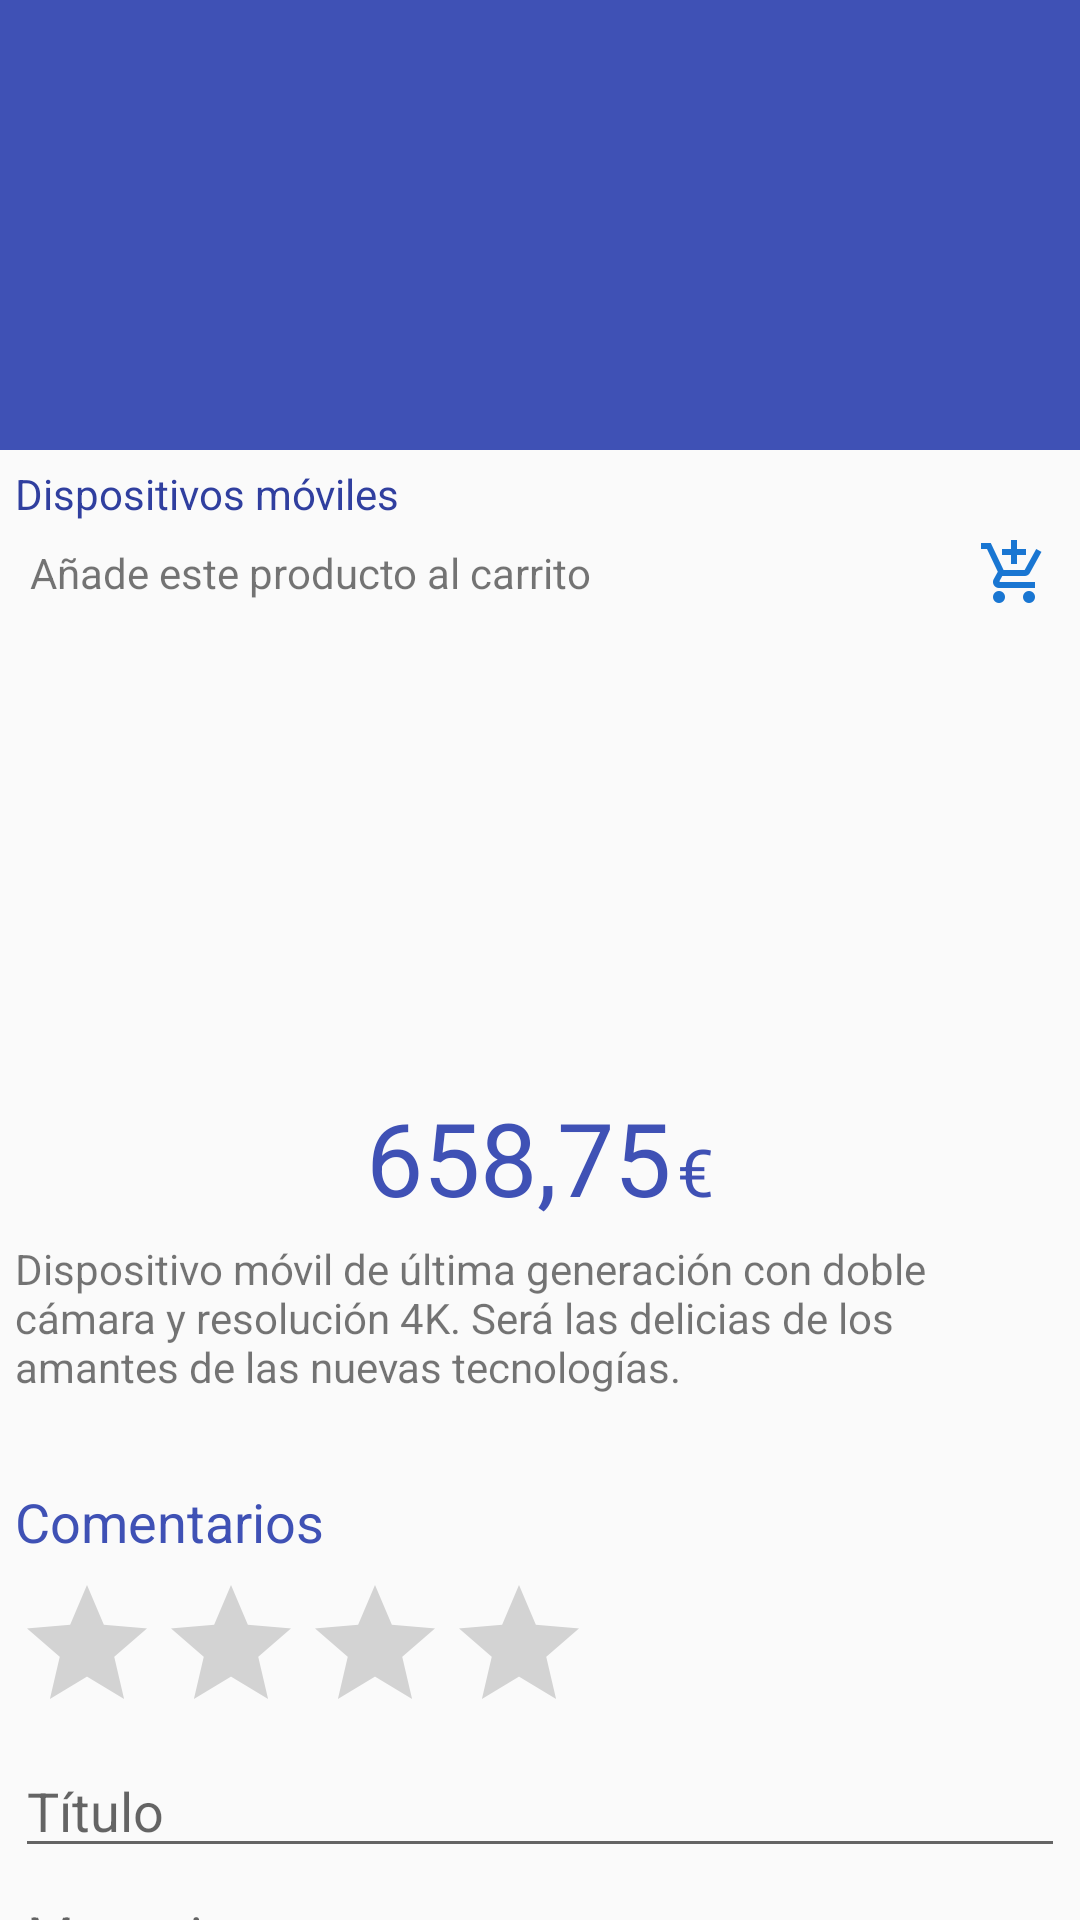

This screen was rendered from an Android layout file. Write that file and the resources it references.
<!-- AndroidManifest.xml: activity theme AppTheme.NoActionBar -->
<!-- res/layout/activity_item_detail.xml -->
<?xml version="1.0" encoding="utf-8"?>
<androidx.coordinatorlayout.widget.CoordinatorLayout xmlns:android="http://schemas.android.com/apk/res/android"
    xmlns:app="http://schemas.android.com/apk/res-auto"
    xmlns:tools="http://schemas.android.com/tools"
    android:layout_width="match_parent"
    android:layout_height="match_parent"
    tools:context="es.us.lsi.acme.market.ItemDetailActivity">

    <com.google.android.material.appbar.AppBarLayout
        android:id="@+id/app_bar"
        android:layout_width="match_parent"
        android:layout_height="@dimen/app_bar_height"
        android:fitsSystemWindows="true"
        android:theme="@style/AppTheme.AppBarOverlay">

        <com.google.android.material.appbar.CollapsingToolbarLayout
            android:id="@+id/toolbar_layout"
            android:layout_width="match_parent"
            android:layout_height="match_parent"
            android:fitsSystemWindows="true"
            app:contentScrim="?attr/colorPrimary"
            app:expandedTitleMarginEnd="64dp"
            app:expandedTitleMarginStart="48dp"
            app:expandedTitleTextAppearance="@style/TextAppearance.AppCompat.Headline"
            app:layout_scrollFlags="scroll|exitUntilCollapsed"
            app:toolbarId="@+id/toolbar">

            <ImageView
                android:id="@+id/backdrop"
                android:layout_width="match_parent"
                android:layout_height="match_parent"
                android:fitsSystemWindows="true"
                android:scaleType="centerCrop"
                android:src="@drawable/items_header_background"
                app:layout_collapseMode="parallax" />

            <androidx.appcompat.widget.Toolbar
                android:id="@+id/toolbar"
                android:layout_width="match_parent"
                android:layout_height="?attr/actionBarSize"
                app:layout_collapseMode="pin"
                app:popupTheme="@style/AppTheme.PopupOverlay"
                app:titleTextColor="@color/white" />

        </com.google.android.material.appbar.CollapsingToolbarLayout>
    </com.google.android.material.appbar.AppBarLayout>

    <androidx.core.widget.NestedScrollView
        android:layout_width="match_parent"
        android:layout_height="match_parent"
        app:layout_behavior="@string/appbar_scrolling_view_behavior">

        <LinearLayout
            android:layout_width="match_parent"
            android:layout_height="match_parent"
            android:orientation="vertical"
            android:padding="5dp">

            <TextView
                android:id="@+id/item_category"
                android:layout_width="wrap_content"
                android:layout_height="wrap_content"
                android:layout_gravity="start"
                android:text="@string/dummy_item_category"
                android:textAppearance="@style/Base.TextAppearance.AppCompat.Small"
                android:textColor="@color/colorPrimaryDark" />


            <LinearLayout
                android:layout_width="match_parent"
                android:layout_height="wrap_content"
                android:orientation="horizontal"
                android:gravity="center_vertical"
                android:padding="5dp">

                <TextView
                    android:id="@+id/item_shopping_cart_present"
                    android:layout_width="0dp"
                    android:layout_height="wrap_content"
                    android:layout_weight="1"
                    android:text="@string/item_shopping_cart_present_no"
                    android:textAppearance="@style/Base.TextAppearance.AppCompat.Small" />

                <ImageButton
                    android:id="@+id/item_shopping_cart_button"
                    android:layout_width="wrap_content"
                    android:layout_height="wrap_content"
                    android:background="@null"
                    android:src="@drawable/shopping_cart_add" />
            </LinearLayout>

            <ImageView
                android:id="@+id/item_image"
                android:layout_width="match_parent"
                android:layout_height="150dp"
                android:scaleType="centerInside"
                android:src="@drawable/item_default_icon" />

            <LinearLayout
                android:layout_width="match_parent"
                android:layout_height="wrap_content"
                android:gravity="center_horizontal"
                android:orientation="horizontal">

                <TextView
                    android:id="@+id/item_price"
                    android:layout_width="wrap_content"
                    android:layout_height="wrap_content"
                    android:layout_marginTop="5dp"
                    android:text="@string/dummy_item_price"
                    android:textAppearance="@style/Base.TextAppearance.AppCompat.Display1"
                    android:textColor="@color/colorPrimary" />

                <TextView
                    android:id="@+id/item_currency"
                    android:layout_width="wrap_content"
                    android:layout_height="wrap_content"
                    android:layout_marginStart="2dp"
                    android:layout_marginTop="5dp"
                    android:text="@string/dummy_item_currency"
                    android:textAppearance="@style/Base.TextAppearance.AppCompat.Large"
                    android:textColor="@color/colorPrimary" />
            </LinearLayout>

            <TextView
                android:id="@+id/item_description"
                android:layout_width="match_parent"
                android:layout_height="wrap_content"
                android:layout_marginTop="5dp"
                android:text="@string/dummy_item_description"
                android:textAppearance="@style/Base.TextAppearance.AppCompat.Small" />

            <TextView
                android:layout_width="match_parent"
                android:layout_height="wrap_content"
                android:layout_marginBottom="5dp"
                android:layout_marginTop="30dp"
                android:text="@string/item_detail_comments"
                android:textAppearance="@style/Base.TextAppearance.AppCompat.Medium"
                android:textColor="@color/colorPrimary" />

            <LinearLayout
                android:layout_width="match_parent"
                android:layout_height="wrap_content"
                android:orientation="vertical">

                <androidx.appcompat.widget.AppCompatRatingBar
                    android:id="@+id/item_detail_rating_bar"
                    android:layout_width="wrap_content"
                    android:layout_height="wrap_content"
                    android:numStars="4" />

                <EditText
                    android:id="@+id/item_detail_new_comment_title"
                    android:layout_width="match_parent"
                    android:layout_height="wrap_content"
                    android:hint="@string/item_detail_new_comment_title_hint"
                    android:inputType="textCapSentences" />

                <EditText
                    android:id="@+id/item_detail_new_comment_message"
                    android:layout_width="match_parent"
                    android:layout_height="wrap_content"
                    android:hint="@string/item_detail_new_comment_msg_hint"
                    android:inputType="textMultiLine" />


                <LinearLayout

                    android:layout_width="match_parent"
                    android:layout_height="wrap_content"
                    android:orientation="horizontal">

                    <Button
                        android:id="@+id/item_detail_new_comment_button"
                        android:layout_width="match_parent"
                        android:layout_height="match_parent"
                        android:background="@null"
                        android:contentDescription="@string/item_detail_comments"
                        android:drawableEnd="@drawable/ic_send_blue_700_24dp"
                        android:text="@string/item_detail_comment_button"
                        android:textAllCaps="false"
                        android:textStyle="normal" />

                </LinearLayout>
            </LinearLayout>

            <TextView
                android:id="@+id/item_detail_no_comments"
                android:layout_width="match_parent"
                android:layout_height="wrap_content"
                android:layout_marginTop="10dp"
                android:text="@string/item_detail_comments_empty"
                android:textAppearance="@style/Base.TextAppearance.AppCompat.Small" />

            <androidx.recyclerview.widget.RecyclerView
                android:id="@+id/item_detail_comments"
                android:layout_width="match_parent"
                android:layout_height="match_parent"
                android:nestedScrollingEnabled="true"
                android:scrollbars="vertical"
                android:visibility="gone" />

        </LinearLayout>

    </androidx.core.widget.NestedScrollView>

</androidx.coordinatorlayout.widget.CoordinatorLayout>
<!-- resources referenced by this layout -->
<resources>
  <color name="colorPrimary">#3F51B5</color>
  <color name="colorPrimaryDark">#303F9F</color>
  <color name="white">#ffffff</color>
  <dimen name="app_bar_height">150dp</dimen>
  <!-- drawable ic_send_blue_700_24dp: png bitmap (drawable-hdpi, 327 bytes) -->
  <!-- drawable shopping_cart_add: png bitmap (drawable-hdpi, 498 bytes) -->
  <string name="dummy_item_category">Dispositivos móviles</string>
  <string name="dummy_item_currency">€</string>
  <string name="dummy_item_description">Dispositivo móvil de última generación con doble cámara y resolución 4K. Será las delicias de los amantes de las nuevas tecnologías.</string>
  <string name="dummy_item_price">658,75</string>
  <string name="item_detail_comment_button">Publicar tu comentario</string>
  <string name="item_detail_comments">Comentarios</string>
  <string name="item_detail_comments_empty">No hay ningún comentario sobre este artículo</string>
  <string name="item_detail_new_comment_msg_hint">Mensaje</string>
  <string name="item_detail_new_comment_title_hint">Título</string>
  <string name="item_shopping_cart_present_no">Añade este producto al carrito</string>
  <style name="AppTheme.AppBarOverlay" parent="ThemeOverlay.AppCompat.Dark.ActionBar" />
  <style name="AppTheme.PopupOverlay" parent="ThemeOverlay.AppCompat.Light" />
  <style name="AppTheme.NoActionBar">
          <item name="windowActionBar">false</item>
          <item name="windowNoTitle">true</item>
      </style>
</resources>
